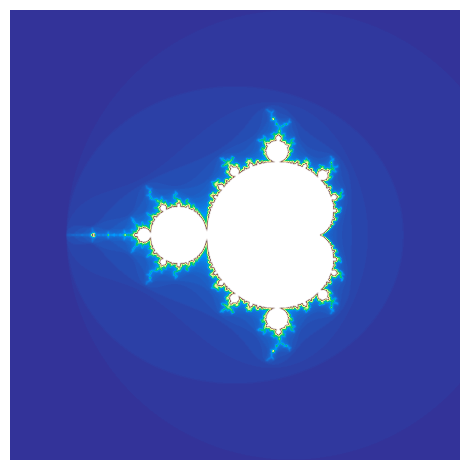

The script that saved this image:
#!/usr/bin/env python
import numpy as np
import matplotlib.pyplot as plt
import time

# ANCHOR: mandelbrot
def mandelbrot(z, max_iterations):
    c = z
    for i in range(max_iterations):
        if abs(z) > 2:
            return i
        z = z*z + c
    return max_iterations
# ANCHOR_END: mandelbrot

width = 1000
height = 1000
max_iterations = 100
xmin = -2.5
xmax = 1.5
ymin = -2.0
ymax = 2.0

start_time = time.time()
# Creates a list of equally distributed numbers
reals = np.linspace(xmin, xmax, width)
imaginaries = np.linspace(ymin, ymax, height)

# Empty array for result
res = np.empty((width, height))

for i in range(width):
    for j in range(height):
        res[i, j] = mandelbrot(complex(reals[j], imaginaries[i]), max_iterations)
total_time_seq = time.time() - start_time

# Displaying the Mandelbrot set
fig, ax = plt.subplots()

ax.imshow(res, interpolation='bicubic', cmap=plt.get_cmap("terrain"))
plt.axis("off")
plt.tight_layout()

plt.show()
